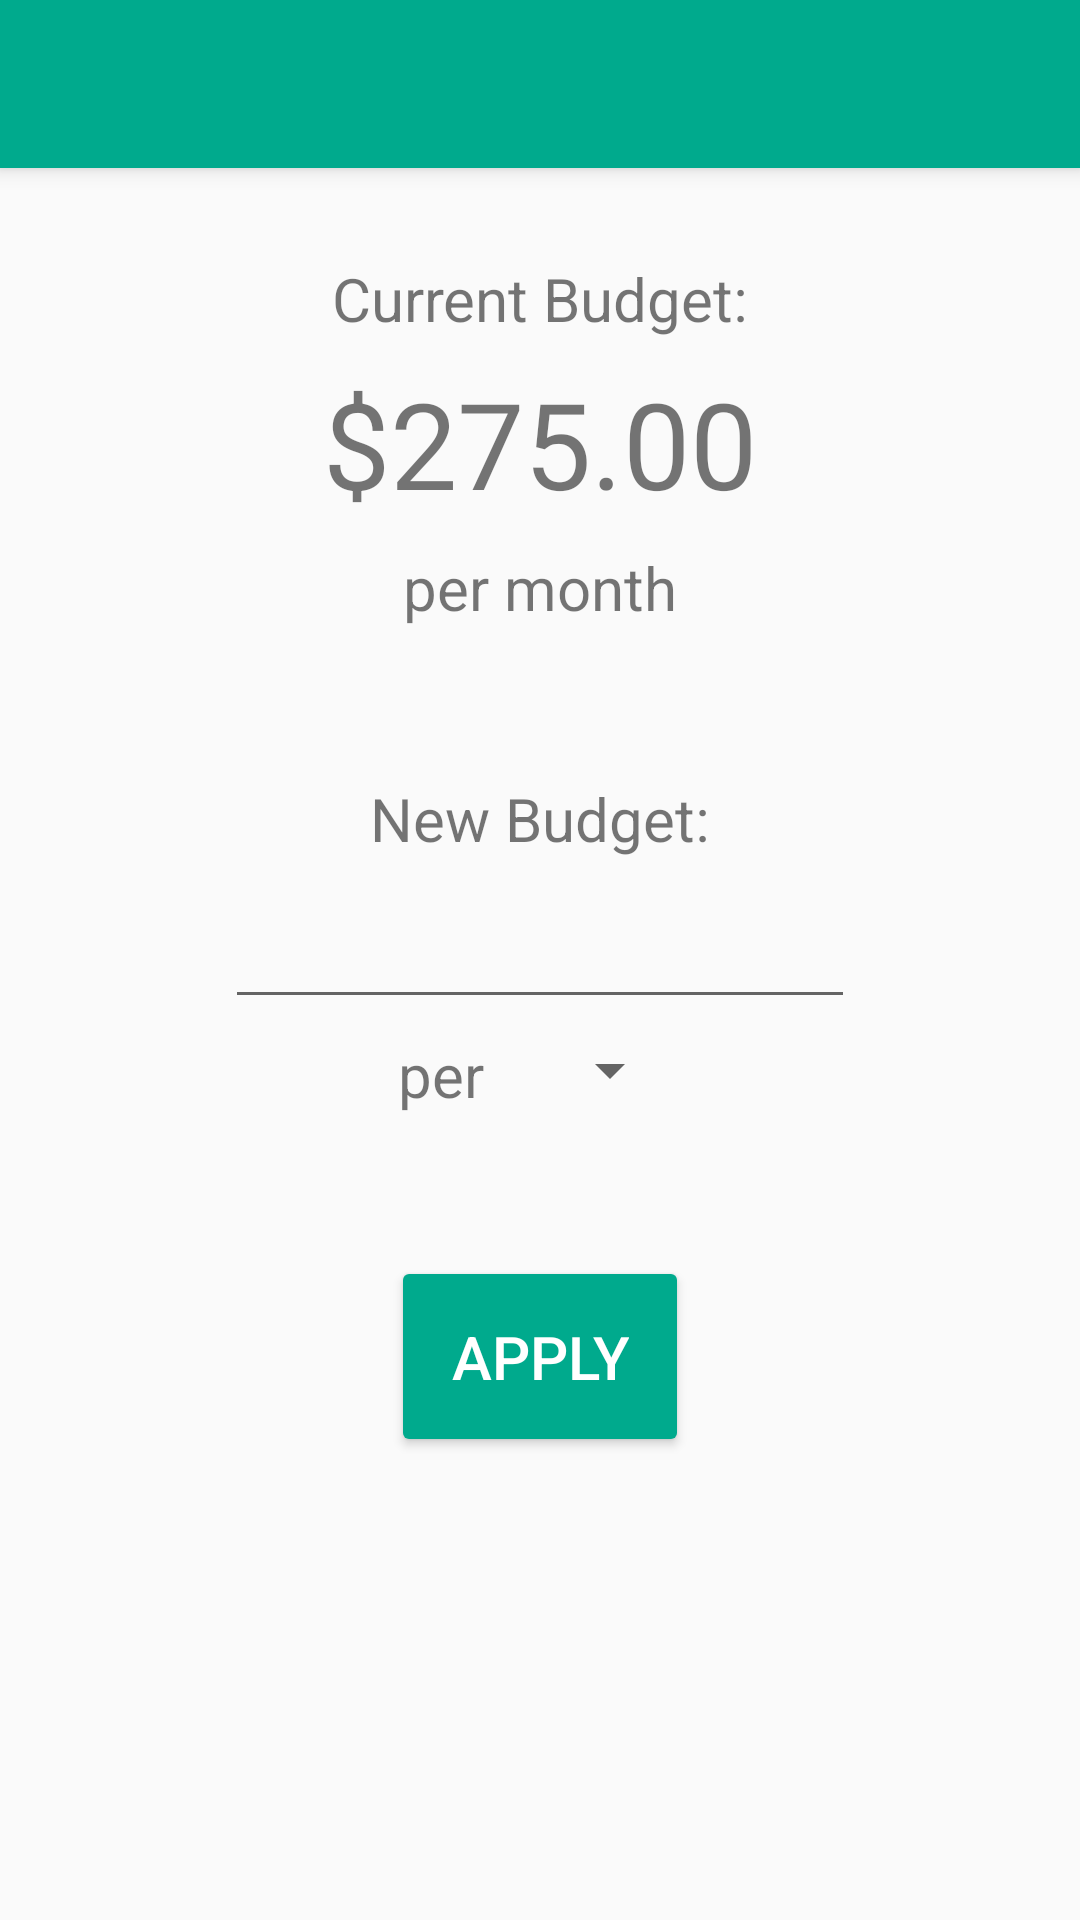

Write the Android layout XML for this screen, with the resource values it uses.
<!-- AndroidManifest.xml: activity theme AppTheme.NoActionBar -->
<!-- res/layout/activity_budget_setup.xml -->
<?xml version="1.0" encoding="utf-8"?>
<android.support.design.widget.CoordinatorLayout xmlns:android="http://schemas.android.com/apk/res/android"
    xmlns:app="http://schemas.android.com/apk/res-auto"
    xmlns:tools="http://schemas.android.com/tools"
    android:layout_width="match_parent"
    android:layout_height="match_parent"
    tools:context="spencer.myfoodbudget.BudgetSetupActivity">

    <android.support.design.widget.AppBarLayout
        android:layout_width="match_parent"
        android:layout_height="wrap_content"
        android:theme="@style/AppTheme.AppBarOverlay">

        <android.support.v7.widget.Toolbar
            android:id="@+id/toolbar"
            android:layout_width="match_parent"
            android:layout_height="?attr/actionBarSize"
            android:background="?attr/colorPrimary"
            app:popupTheme="@style/AppTheme.PopupOverlay" />

    </android.support.design.widget.AppBarLayout>

    <include layout="@layout/content_budget_setup" />

</android.support.design.widget.CoordinatorLayout>
<!-- res/layout/content_budget_setup.xml (included above) -->
<?xml version="1.0" encoding="utf-8"?>
<android.support.constraint.ConstraintLayout xmlns:android="http://schemas.android.com/apk/res/android"
    xmlns:app="http://schemas.android.com/apk/res-auto"
    xmlns:tools="http://schemas.android.com/tools"
    android:layout_width="match_parent"
    android:layout_height="match_parent"
    app:layout_behavior="@string/appbar_scrolling_view_behavior"
    tools:context="spencer.myfoodbudget.BudgetSetupActivity"
    tools:showIn="@layout/activity_budget_setup">

    <TextView
        android:id="@+id/currentBudgetText"
        android:layout_width="wrap_content"
        android:layout_height="wrap_content"
        android:layout_marginTop="30dp"
        android:text="Current Budget:"
        android:textSize="20dp"
        app:layout_constraintLeft_toLeftOf="parent"
        app:layout_constraintRight_toRightOf="parent"
        app:layout_constraintTop_toTopOf="parent" />

    <TextView
        android:id="@+id/currentBudgetNumText"
        android:layout_width="wrap_content"
        android:layout_height="wrap_content"
        android:layout_marginTop="8dp"
        android:text="$275.00"
        android:textSize="40dp"
        app:layout_constraintLeft_toLeftOf="parent"
        app:layout_constraintRight_toRightOf="parent"
        app:layout_constraintTop_toBottomOf="@+id/currentBudgetText" />

    <TextView
        android:id="@+id/budgetIntervalText"
        android:layout_width="wrap_content"
        android:layout_height="wrap_content"
        android:layout_marginTop="8dp"
        android:text="@string/per_month"
        android:textSize="20dp"
        app:layout_constraintLeft_toLeftOf="parent"
        app:layout_constraintRight_toRightOf="parent"
        app:layout_constraintTop_toBottomOf="@+id/currentBudgetNumText" />

    <TextView
        android:id="@+id/newBudgetText"
        android:layout_width="wrap_content"
        android:layout_height="wrap_content"
        android:layout_marginTop="50dp"
        android:text="@string/new_budget"
        android:textSize="20dp"
        app:layout_constraintLeft_toLeftOf="parent"
        app:layout_constraintRight_toRightOf="parent"
        app:layout_constraintTop_toBottomOf="@+id/budgetIntervalText" />

    <EditText
        android:id="@+id/newBudgetNumEdit"
        android:layout_width="wrap_content"
        android:layout_height="wrap_content"
        android:layout_marginTop="12dp"
        android:ems="10"
        android:inputType="numberDecimal"
        app:layout_constraintLeft_toLeftOf="parent"
        app:layout_constraintRight_toRightOf="parent"
        app:layout_constraintTop_toBottomOf="@+id/newBudgetText" />

    <TextView
        android:id="@+id/perText"
        android:layout_width="wrap_content"
        android:layout_height="wrap_content"
        android:layout_marginTop="5dp"
        android:text="@string/per"
        android:textSize="20dp"
        app:layout_constraintLeft_toLeftOf="parent"
        app:layout_constraintRight_toLeftOf="@+id/budgetIntervalSpinner"
        app:layout_constraintTop_toBottomOf="@+id/newBudgetNumEdit"
        android:layout_marginLeft="115dp" />

    <Spinner
        android:id="@+id/budgetIntervalSpinner"
        android:layout_width="wrap_content"
        android:layout_height="wrap_content"
        android:layout_marginTop="5dp"
        android:paddingTop="4dp"
        app:layout_constraintLeft_toRightOf="@+id/perText"
        app:layout_constraintRight_toRightOf="parent"
        app:layout_constraintTop_toBottomOf="@+id/newBudgetNumEdit"
        android:layout_marginRight="115dp" />

    <Button
        android:id="@+id/applyBudgetButton"
        android:theme="@style/lightGreenButton"
        android:layout_width="wrap_content"
        android:layout_height="wrap_content"
        android:layout_marginTop="50dp"
        android:text="@string/apply"
        android:textSize="20dp"
        android:padding="20dp"
        app:layout_constraintLeft_toLeftOf="parent"
        app:layout_constraintRight_toRightOf="parent"
        app:layout_constraintTop_toBottomOf="@+id/budgetIntervalSpinner" />

</android.support.constraint.ConstraintLayout>
<!-- resources referenced by this layout -->
<resources>
  <string name="apply">Apply</string>
  <string name="new_budget">New Budget:</string>
  <string name="per">per</string>
  <string name="per_month">per month</string>
  <style name="AppTheme.AppBarOverlay" parent="ThemeOverlay.AppCompat.Dark.ActionBar" />
  <style name="AppTheme.PopupOverlay" parent="ThemeOverlay.AppCompat.Light" />
  <style name="lightGreenButton" parent="Widget.AppCompat.Button.Colored">
          <item name="android:textColor">#ffffff</item>
          <item name="colorButtonNormal">@color/colorPrimary</item>
      </style>
  <style name="AppTheme.NoActionBar">
          <item name="windowActionBar">false</item>
          <item name="windowNoTitle">true</item>
      </style>
  <color name="colorPrimary">#00AA8D</color>
</resources>
